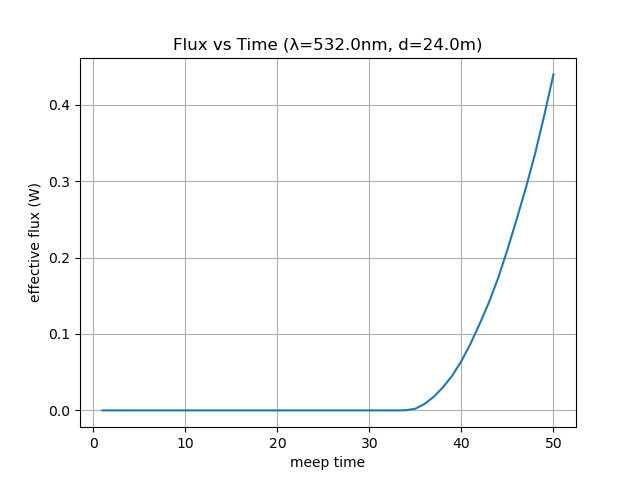

Source data for this figure (header and first rows):
time, flux
1.0, 0.0
2.0, 0.0
3.0, 0.0
4.0, 0.0
5.0, 0.0
6.0, 0.0
7.0, 0.0
8.0, 0.0
9.0, 0.0
10.0, 0.0
11.0, 0.0
12.0, 0.0
13.0, 0.0
14.0, 0.0
15.0, 0.0
16.0, 0.0
17.0, 0.0
18.0, 0.0
19.0, 8.584340201326915e-281
20.0, 1.8055751993090632e-241
21.0, 6.190099920785044e-206
22.0, 8.617060066642095e-174
23.0, 9.729779978422887e-145
24.0, 1.5032182761772024e-118
25.0, 4.668914789331037e-95
26.0, 3.7891420224217145e-74
27.0, 9.247915257638004e-56
28.0, 6.78971522460762e-40
29.0, 1.2306044304847055e-26
30.0, 3.1236164772865583e-16
31.0, 2.008483143906747e-09
32.0, 8.679298349168923e-07
33.0, 9.858433926002351e-06
34.0, 0.0002389
35.0, 0.002241
36.0, 0.008509
37.0, 0.01792
38.0, 0.03033
39.0, 0.04551
40.0, 0.06452
41.0, 0.08761
42.0, 0.1137
43.0, 0.1416
44.0, 0.1735
45.0, 0.2102
46.0, 0.25
47.0, 0.291
48.0, 0.3355
49.0, 0.3859
50.0, 0.4395
